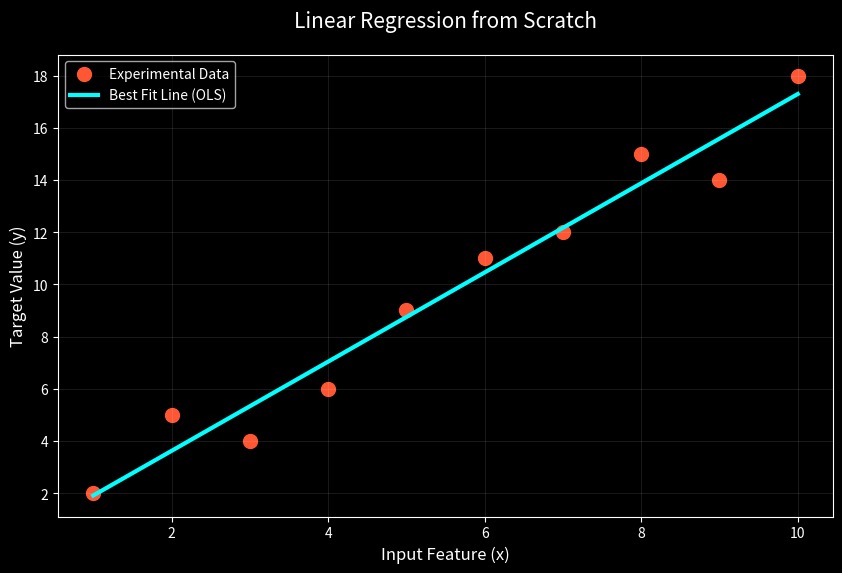

This figure's Python source: (Note: this script raises an exception after producing the figure.)
import numpy as np
import matplotlib.pyplot as plt
import os

def solve_regression():
    print("--- 📈 Linear Regression: Ordinary Least Squares (OLS) ---")

    # 1. Experimental Data (Example: Study hours vs Exam Score)
    x = np.array([1, 2, 3, 4, 5, 6, 7, 8, 9, 10])
    y = np.array([2, 5, 4, 6, 9, 11, 12, 15, 14, 18])

    # 2. Mathematical Solver (Closed-form formulas)
    n = len(x)
    mean_x, mean_y = np.mean(x), np.mean(y)

    # Calculate slope (a) and intercept (b)
    # a = sum((x - mean_x) * (y - mean_y)) / sum((x - mean_x)^2)
    numerator = np.sum((x - mean_x) * (y - mean_y))
    denominator = np.sum((x - mean_x)**2)
    
    a = numerator / denominator
    b = mean_y - a * mean_x

    print(f"Computed Model: y = {a:.2f}x + {b:.2f}")

    # 3. Prediction
    y_pred = a * x + b

    # 4. Visualization (Research Quality)
    plt.style.use('dark_background')
    plt.figure(figsize=(10, 6), facecolor='#121212')
    plt.scatter(x, y, color='#FF5733', label='Experimental Data', s=100)
    plt.plot(x, y_pred, color='cyan', lw=3, label=f'Best Fit Line (OLS)')

    plt.title("Linear Regression from Scratch", fontsize=15, pad=20)
    plt.xlabel("Input Feature (x)", fontsize=12)
    plt.ylabel("Target Value (y)", fontsize=12)
    plt.legend()
    plt.grid(alpha=0.1)

    # 5. Saving to portfolio
    script_dir = os.path.dirname(__file__)
    plt.savefig(os.path.join(script_dir, 'regression_plot.png'), facecolor='#121212')
    print("Optimization Plot saved in AI-Foundations folder.")
    plt.show()

if __name__ == "__main__":
    solve_regression()
